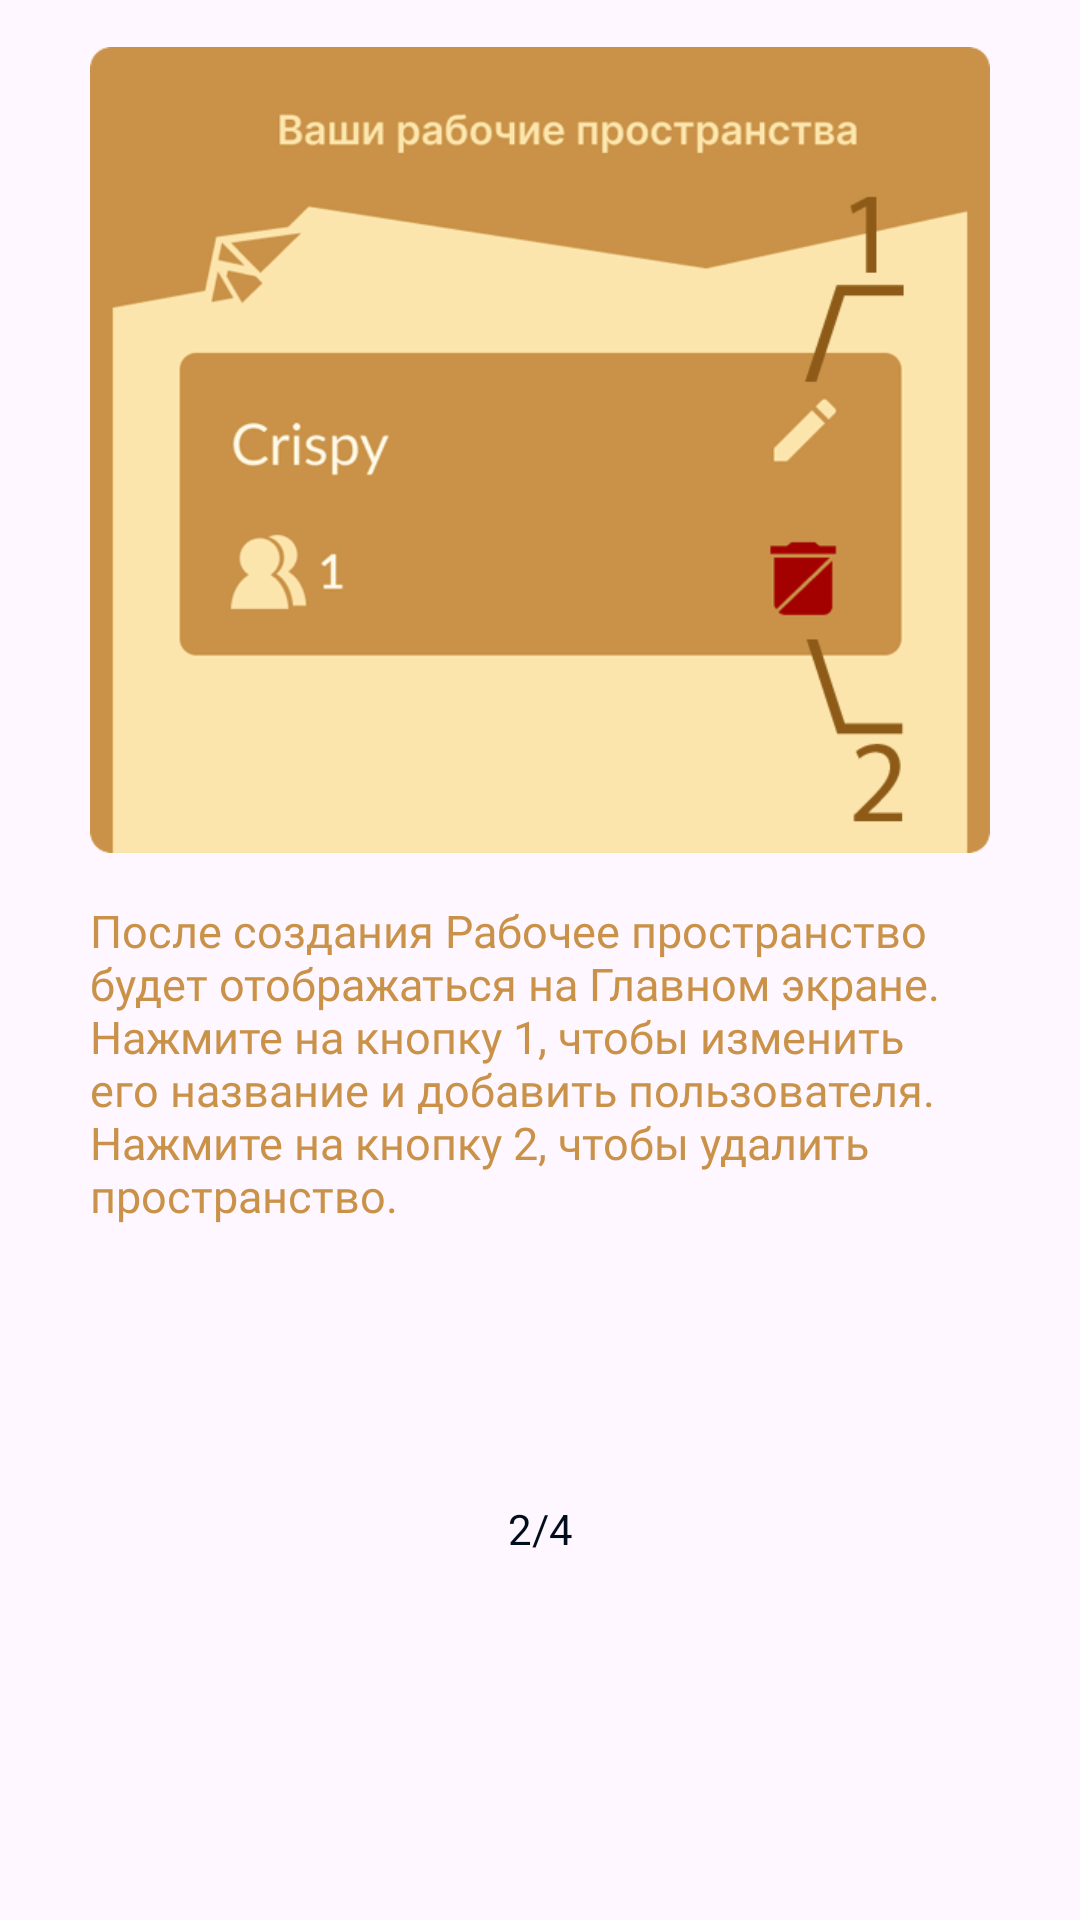

The Android layout XML behind this screen, and the referenced resources:
<!-- AndroidManifest.xml: application theme Theme.CrispyApp -->
<!-- res/layout/fragment_help_two.xml -->
<?xml version="1.0" encoding="utf-8"?>
<FrameLayout xmlns:android="http://schemas.android.com/apk/res/android"
    xmlns:tools="http://schemas.android.com/tools"
    android:layout_width="match_parent"
    android:layout_height="match_parent"
    tools:context=".view.fragment.HelpFragmentTwo">

    <ImageView
        android:id="@+id/imageView"
        android:layout_width="300dp"
        android:layout_height="300dp"
        android:layout_gravity="center_horizontal"
        android:src="@drawable/block_2_1" />

    <TextView
        android:layout_width="300dp"
        android:layout_height="164dp"
        android:layout_gravity="center_horizontal"
        android:layout_marginTop="300dp"
        android:text="После создания Рабочее пространство будет отображаться на Главном экране. Нажмите на кнопку 1, чтобы изменить его название и добавить пользователя. Нажмите на кнопку 2, чтобы удалить пространство."
        android:fontFamily="@font/lato_regular"
        android:textSize="15sp"
        android:textColor="@color/brown_light" />

    <TextView
        android:layout_width="match_parent"
        android:layout_height="20dp"
        android:textAlignment="center"
        android:layout_gravity="center_horizontal"
        android:layout_marginTop="500dp"
        android:text="2/4"
        android:textColor="@color/black" />
</FrameLayout>
<!-- resources referenced by this layout -->
<resources>
  <color name="black">#000E1C</color>
  <color name="brown_light">#C99248</color>
  <!-- drawable block_2_1: png bitmap (drawable, 37082 bytes) -->
  <style name="Theme.CrispyApp" parent="Base.Theme.CrispyApp" />
  <style name="Base.Theme.CrispyApp" parent="Theme.Material3.DayNight.NoActionBar">
          
          
          <item name="colorPrimaryDark">@color/black</item>
  
      </style>
</resources>
